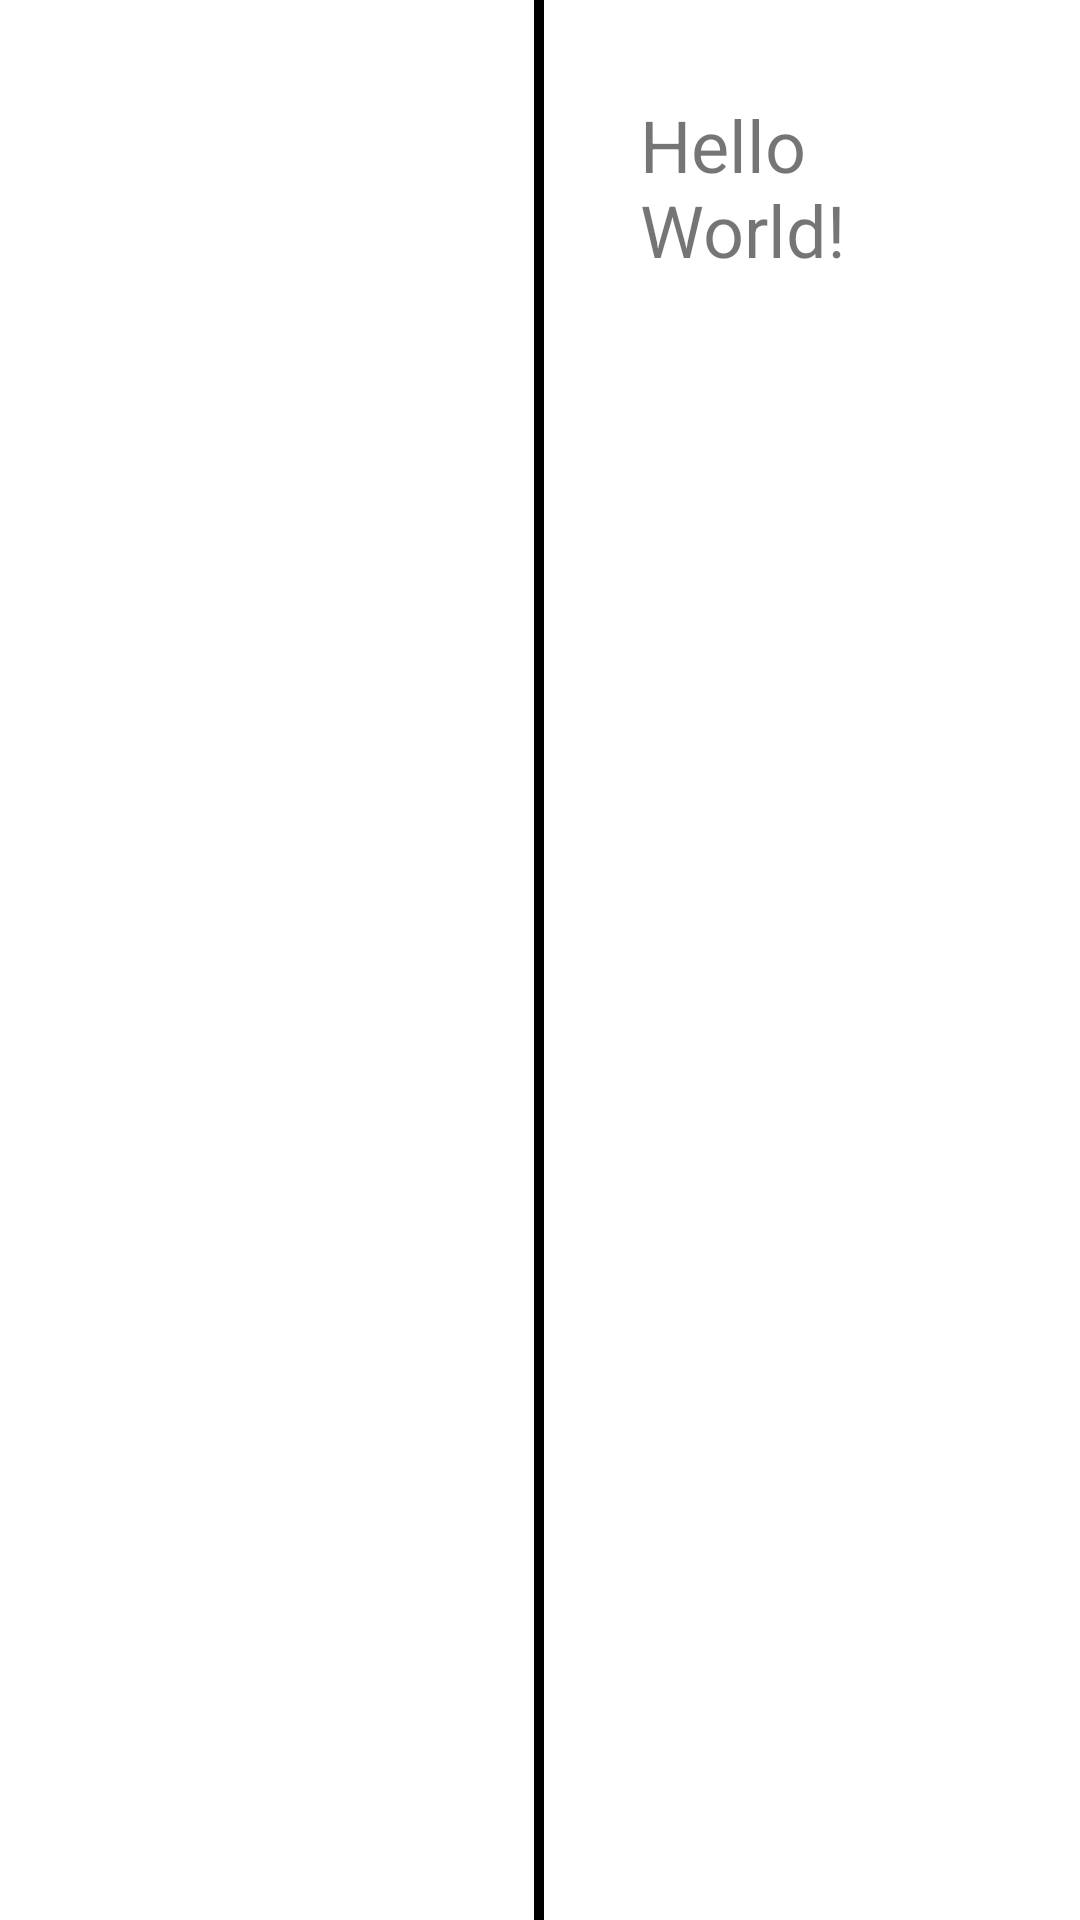

Layout XML and referenced resources for this Android screen:
<!-- AndroidManifest.xml: application theme Theme.RollaTaskOne -->
<!-- res/layout/activity_main.xml -->
<?xml version="1.0" encoding="utf-8"?>
<LinearLayout xmlns:android="http://schemas.android.com/apk/res/android"
    xmlns:tools="http://schemas.android.com/tools"
    android:layout_width="match_parent"
    android:layout_height="match_parent"
    android:orientation="horizontal"
    android:weightSum="100"
    tools:context=".MainActivity">

    <androidx.recyclerview.widget.RecyclerView
        android:id="@+id/recycler_view"
        android:layout_width="0dp"
        android:layout_height="match_parent"
        android:layout_weight="49.5"/>

    <View
        android:layout_width="0dp"
        android:layout_height="match_parent"
        android:layout_weight="1"
        android:background="@color/black"
        />

    <RelativeLayout
        android:layout_width="0dp"
        android:layout_height="match_parent"
        android:layout_weight="49.5">

        <TextView
            android:id="@+id/result_message"
            android:layout_width="wrap_content"
            android:layout_height="wrap_content"
            android:layout_margin="32dp"
            android:textSize="24sp"
            android:text="Hello World!"/>

        <com.yolo.rollataskone.util.LoadingView
            android:id="@+id/loading_view"
            android:layout_width="match_parent"
            android:layout_height="match_parent"
            android:visibility="gone"/>
    </RelativeLayout>

</LinearLayout>
<!-- resources referenced by this layout -->
<resources>
  <style name="Theme.RollaTaskOne" parent="Theme.MaterialComponents.DayNight.DarkActionBar">
          
          <item name="colorPrimary">@color/purple_500</item>
          <item name="colorPrimaryVariant">@color/purple_700</item>
          <item name="colorOnPrimary">@color/white</item>
          
          <item name="colorSecondary">@color/teal_200</item>
          <item name="colorSecondaryVariant">@color/teal_700</item>
          <item name="colorOnSecondary">@color/black</item>
          
          <item name="android:statusBarColor" tools:targetApi="l">?attr/colorPrimaryVariant</item>
          
      </style>
  <!-- not gathered from this repository: default colours our renderer supplied (Android Studio template values) -->
  <color name="purple_500">#FF6200EE</color>
  <color name="purple_700">#FF3700B3</color>
  <color name="teal_200">#FF03DAC5</color>
  <color name="teal_700">#FF018786</color>
  <color name="black">#FF000000</color>
  <color name="white">#FFFFFFFF</color>
</resources>
